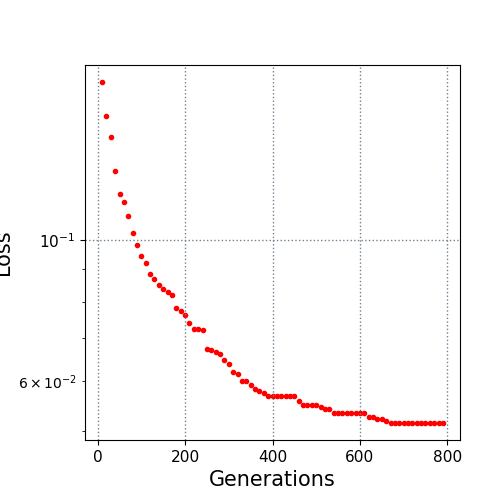

The file beside this chart, header and first rows:
10.0, 0.177597
20.0, 0.1569
30.0, 0.1456
40.0, 0.1286
50.0, 0.1182
60.0, 0.1149
70.0, 0.1092
80.0, 0.1028
90.0, 0.09824
100.0, 0.09445
110.0, 0.0922
120.0, 0.08854
130.0, 0.0868
140.0, 0.08483
150.0, 0.08386
160.0, 0.08295
170.0, 0.08208
180.0, 0.07803
190.0, 0.07727
200.0, 0.07629
210.0, 0.07396
220.0, 0.07233
230.0, 0.07233
240.0, 0.07204
250.0, 0.06726
260.0, 0.06703
270.0, 0.06667
280.0, 0.06605
290.0, 0.06481
300.0, 0.06373
310.0, 0.06189
320.0, 0.06154
330.0, 0.05997
340.0, 0.05985
350.0, 0.05917
360.0, 0.05833
370.0, 0.05775
380.0, 0.05733
390.0, 0.05668
400.0, 0.05668
410.0, 0.05668
420.0, 0.05668
430.0, 0.05668
440.0, 0.05668
450.0, 0.05668
460.0, 0.05583
470.0, 0.05501
480.0, 0.05501
490.0, 0.05501
500.0, 0.05501
510.0, 0.05454
520.0, 0.05406
530.0, 0.05406
540.0, 0.05335
550.0, 0.05333
560.0, 0.05333
570.0, 0.05333
580.0, 0.05333
590.0, 0.05333
600.0, 0.05333
610.0, 0.05333
... 18 more rows
